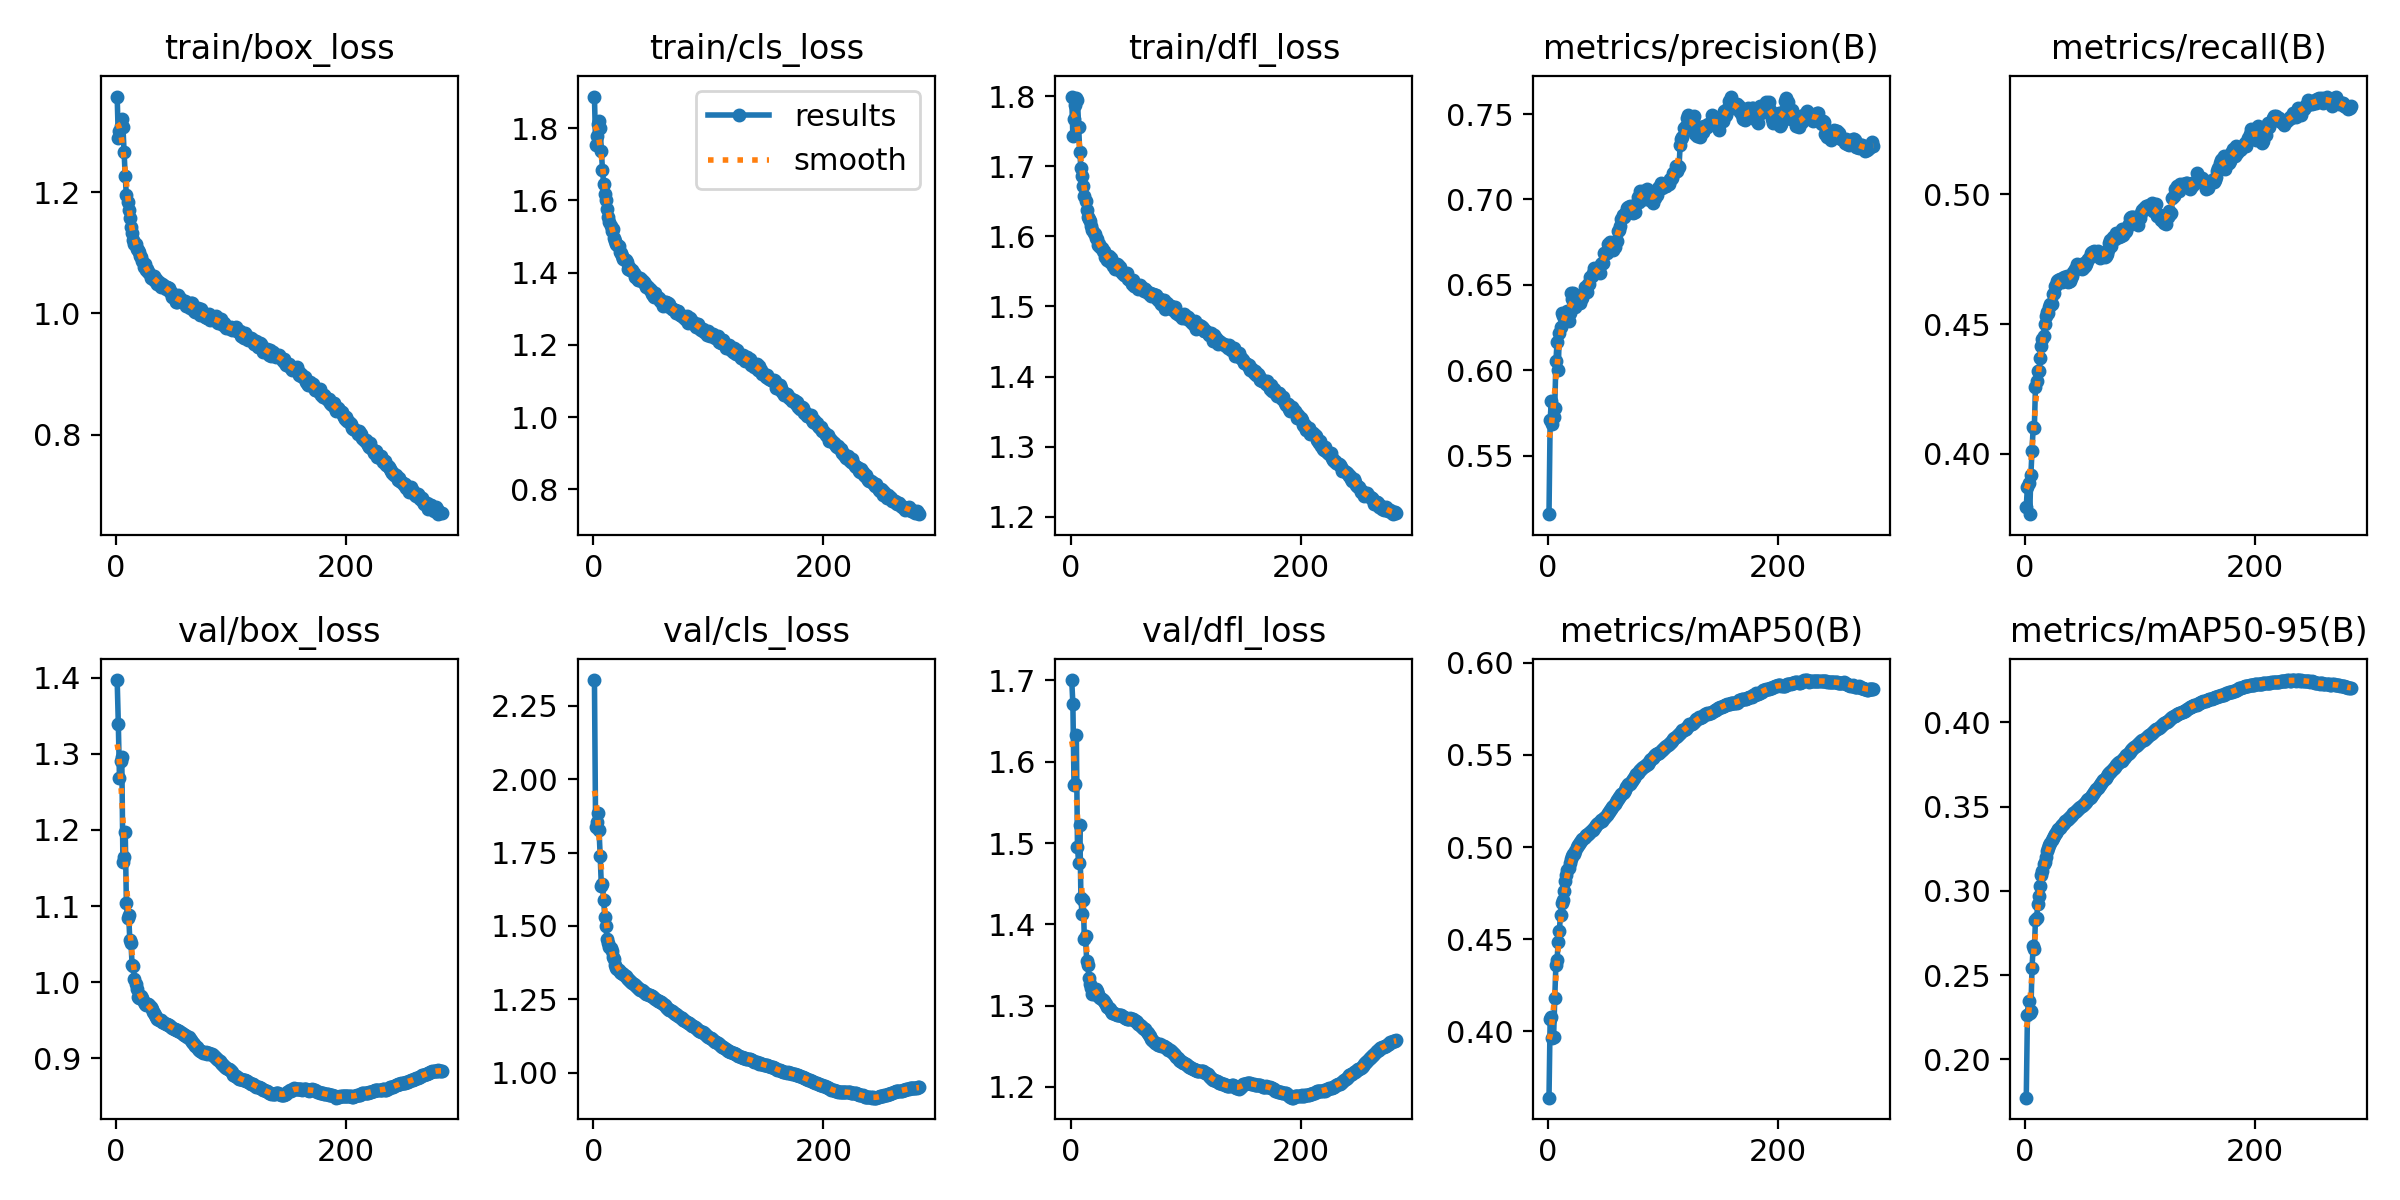

The table this chart was drawn from, first rows:
epoch, time, train/box_loss, train/cls_loss, train/dfl_loss, metrics/precision(B), metrics/recall(B), metrics/mAP50(B), metrics/mAP50-95(B), val/box_loss, val/cls_loss, val/dfl_loss, lr/pg0, lr/pg1, lr/pg2, lr/pg3, lr/pg4, lr/pg5, lr/pg6, lr/pg7
1, 1401, 1.358, 1.887, 1.799, 0.5158, 0.3797, 0.3638, 0.1773, 1.397, 2.338, 1.701, 0.005999, 0.002, 0.005999, 0.002, 0.005999, 0.002, 0.005999, 0.002
2, 2605, 1.29, 1.753, 1.743, 0.5708, 0.3873, 0.4064, 0.2261, 1.339, 1.837, 1.671, 0.012, 0.003999, 0.012, 0.003999, 0.012, 0.003999, 0.012, 0.003999
3, 3757, 1.301, 1.778, 1.767, 0.5818, 0.3888, 0.4076, 0.2349, 1.268, 1.856, 1.572, 0.018, 0.005999, 0.018, 0.005999, 0.018, 0.005999, 0.018, 0.005999
4, 4882, 1.309, 1.812, 1.787, 0.5687, 0.3768, 0.3965, 0.2276, 1.29, 1.886, 1.572, 0.02399, 0.007998, 0.02399, 0.007998, 0.02399, 0.007998, 0.02399, 0.007998
5, 5983, 1.321, 1.819, 1.798, 0.5725, 0.3921, 0.3966, 0.2287, 1.296, 1.827, 1.633, 0.02999, 0.009995, 0.02999, 0.009995, 0.02999, 0.009995, 0.02999, 0.009995
6, 7080, 1.308, 1.801, 1.794, 0.5779, 0.4012, 0.4178, 0.2545, 1.157, 1.737, 1.495, 0.02998, 0.009993, 0.02998, 0.009993, 0.02998, 0.009993, 0.02998, 0.009993
7, 8173, 1.267, 1.736, 1.756, 0.6054, 0.4103, 0.4359, 0.2671, 1.164, 1.637, 1.476, 0.02997, 0.00999, 0.02997, 0.00999, 0.02997, 0.00999, 0.02997, 0.00999
8, 9265, 1.226, 1.685, 1.72, 0.6163, 0.4099, 0.4387, 0.2654, 1.197, 1.643, 1.523, 0.02996, 0.009987, 0.02996, 0.009987, 0.02996, 0.009987, 0.02996, 0.009987
9, 10360, 1.195, 1.644, 1.697, 0.6, 0.4259, 0.4483, 0.2828, 1.105, 1.587, 1.432, 0.02995, 0.009983, 0.02995, 0.009983, 0.02995, 0.009983, 0.02995, 0.009983
10, 11452, 1.183, 1.618, 1.687, 0.622, 0.428, 0.4545, 0.2841, 1.084, 1.531, 1.412, 0.02993, 0.009978, 0.02993, 0.009978, 0.02993, 0.009978, 0.02993, 0.009978
11, 12545, 1.171, 1.6, 1.671, 0.6255, 0.4318, 0.4632, 0.2921, 1.088, 1.499, 1.43, 0.02992, 0.009973, 0.02992, 0.009973, 0.02992, 0.009973, 0.02992, 0.009973
12, 13637, 1.157, 1.575, 1.658, 0.6335, 0.432, 0.4694, 0.297, 1.055, 1.455, 1.381, 0.0299, 0.009967, 0.0299, 0.009967, 0.0299, 0.009967, 0.0299, 0.009967
13, 14729, 1.142, 1.553, 1.65, 0.6316, 0.437, 0.4714, 0.3032, 1.051, 1.442, 1.385, 0.02988, 0.009961, 0.02988, 0.009961, 0.02988, 0.009961, 0.02988, 0.009961
14, 15820, 1.133, 1.54, 1.637, 0.6324, 0.4416, 0.4761, 0.3092, 1.022, 1.429, 1.355, 0.02986, 0.009954, 0.02986, 0.009954, 0.02986, 0.009954, 0.02986, 0.009954
15, 16912, 1.121, 1.53, 1.628, 0.6333, 0.4441, 0.4814, 0.312, 1.021, 1.425, 1.351, 0.02984, 0.009947, 0.02984, 0.009947, 0.02984, 0.009947, 0.02984, 0.009947
16, 18004, 1.115, 1.516, 1.624, 0.6334, 0.4456, 0.485, 0.3159, 1.004, 1.413, 1.334, 0.02982, 0.009939, 0.02982, 0.009939, 0.02982, 0.009939, 0.02982, 0.009939
17, 19096, 1.114, 1.52, 1.622, 0.6348, 0.45, 0.4877, 0.3169, 0.998, 1.394, 1.327, 0.02979, 0.009931, 0.02979, 0.009931, 0.02979, 0.009931, 0.02979, 0.009931
18, 20187, 1.106, 1.496, 1.615, 0.6289, 0.453, 0.4886, 0.3204, 0.9912, 1.389, 1.321, 0.02977, 0.009922, 0.02977, 0.009922, 0.02977, 0.009922, 0.02977, 0.009922
19, 21279, 1.104, 1.487, 1.609, 0.6336, 0.4546, 0.4914, 0.3238, 0.9804, 1.366, 1.315, 0.02974, 0.009912, 0.02974, 0.009912, 0.02974, 0.009912, 0.02974, 0.009912
20, 22369, 1.101, 1.48, 1.605, 0.6454, 0.4542, 0.4935, 0.3256, 0.9791, 1.355, 1.314, 0.02971, 0.009902, 0.02971, 0.009902, 0.02971, 0.009902, 0.02971, 0.009902
21, 23460, 1.096, 1.476, 1.603, 0.6419, 0.4566, 0.4949, 0.3275, 0.9815, 1.354, 1.319, 0.02968, 0.009892, 0.02968, 0.009892, 0.02968, 0.009892, 0.02968, 0.009892
22, 24554, 1.093, 1.473, 1.598, 0.6451, 0.4578, 0.4962, 0.3282, 0.982, 1.349, 1.321, 0.02964, 0.009881, 0.02964, 0.009881, 0.02964, 0.009881, 0.02964, 0.009881
23, 25648, 1.086, 1.456, 1.596, 0.6443, 0.4579, 0.4964, 0.33, 0.9787, 1.342, 1.318, 0.02961, 0.009869, 0.02961, 0.009869, 0.02961, 0.009869, 0.02961, 0.009869
24, 26753, 1.077, 1.454, 1.587, 0.6368, 0.4615, 0.4977, 0.3316, 0.9744, 1.34, 1.315, 0.02957, 0.009857, 0.02957, 0.009857, 0.02957, 0.009857, 0.02957, 0.009857
25, 27853, 1.082, 1.446, 1.588, 0.6426, 0.4619, 0.4999, 0.3326, 0.9711, 1.34, 1.311, 0.02953, 0.009844, 0.02953, 0.009844, 0.02953, 0.009844, 0.02953, 0.009844
26, 28955, 1.072, 1.436, 1.584, 0.6407, 0.4648, 0.501, 0.3337, 0.9707, 1.336, 1.309, 0.02949, 0.009831, 0.02949, 0.009831, 0.02949, 0.009831, 0.02949, 0.009831
27, 30090, 1.073, 1.437, 1.583, 0.6412, 0.4651, 0.5016, 0.3347, 0.971, 1.334, 1.308, 0.02945, 0.009818, 0.02945, 0.009818, 0.02945, 0.009818, 0.02945, 0.009818
28, 31207, 1.068, 1.436, 1.579, 0.6395, 0.4665, 0.5026, 0.3355, 0.9711, 1.329, 1.307, 0.02941, 0.009803, 0.02941, 0.009803, 0.02941, 0.009803, 0.02941, 0.009803
29, 32370, 1.067, 1.429, 1.58, 0.6419, 0.4669, 0.5033, 0.3366, 0.9699, 1.324, 1.306, 0.02937, 0.009789, 0.02937, 0.009789, 0.02937, 0.009789, 0.02937, 0.009789
30, 33464, 1.059, 1.411, 1.571, 0.6421, 0.4676, 0.5043, 0.3376, 0.9677, 1.32, 1.303, 0.02932, 0.009773, 0.02932, 0.009773, 0.02932, 0.009773, 0.02932, 0.009773
31, 34550, 1.062, 1.416, 1.572, 0.645, 0.4666, 0.5048, 0.3385, 0.9648, 1.317, 1.301, 0.02927, 0.009758, 0.02927, 0.009758, 0.02927, 0.009758, 0.02927, 0.009758
32, 35638, 1.057, 1.408, 1.566, 0.6489, 0.4664, 0.5052, 0.3394, 0.9613, 1.313, 1.299, 0.02922, 0.009741, 0.02922, 0.009741, 0.02922, 0.009741, 0.02922, 0.009741
33, 36725, 1.062, 1.408, 1.572, 0.6481, 0.4677, 0.5067, 0.34, 0.9592, 1.309, 1.297, 0.02917, 0.009725, 0.02917, 0.009725, 0.02917, 0.009725, 0.02917, 0.009725
34, 37812, 1.054, 1.406, 1.563, 0.6461, 0.4684, 0.5067, 0.3406, 0.957, 1.306, 1.296, 0.02912, 0.009707, 0.02912, 0.009707, 0.02912, 0.009707, 0.02912, 0.009707
35, 38930, 1.057, 1.398, 1.569, 0.6507, 0.4674, 0.5071, 0.3416, 0.9546, 1.302, 1.293, 0.02907, 0.00969, 0.02907, 0.00969, 0.02907, 0.00969, 0.02907, 0.00969
36, 40099, 1.049, 1.387, 1.563, 0.6504, 0.4685, 0.5077, 0.3419, 0.9522, 1.298, 1.291, 0.02901, 0.009671, 0.02901, 0.009671, 0.02901, 0.009671, 0.02901, 0.009671
37, 41248, 1.051, 1.39, 1.558, 0.6547, 0.4663, 0.5082, 0.3426, 0.951, 1.296, 1.29, 0.02896, 0.009652, 0.02896, 0.009652, 0.02896, 0.009652, 0.02896, 0.009652
38, 42399, 1.048, 1.385, 1.558, 0.6551, 0.4667, 0.5091, 0.3433, 0.9507, 1.293, 1.291, 0.0289, 0.009633, 0.0289, 0.009633, 0.0289, 0.009633, 0.0289, 0.009633
39, 43494, 1.043, 1.381, 1.553, 0.6573, 0.4668, 0.5093, 0.3437, 0.9502, 1.289, 1.29, 0.02884, 0.009613, 0.02884, 0.009613, 0.02884, 0.009613, 0.02884, 0.009613
40, 44588, 1.049, 1.379, 1.56, 0.66, 0.4678, 0.5105, 0.3443, 0.9481, 1.286, 1.289, 0.02878, 0.009593, 0.02878, 0.009593, 0.02878, 0.009593, 0.02878, 0.009593
41, 45682, 1.047, 1.385, 1.559, 0.6575, 0.4687, 0.5109, 0.3451, 0.9473, 1.283, 1.289, 0.02872, 0.009572, 0.02872, 0.009572, 0.02872, 0.009572, 0.02872, 0.009572
42, 46778, 1.045, 1.381, 1.552, 0.6577, 0.4702, 0.5118, 0.346, 0.9469, 1.281, 1.289, 0.02865, 0.009551, 0.02865, 0.009551, 0.02865, 0.009551, 0.02865, 0.009551
43, 47870, 1.04, 1.375, 1.556, 0.6579, 0.4713, 0.5125, 0.3466, 0.9456, 1.279, 1.288, 0.02859, 0.009529, 0.02859, 0.009529, 0.02859, 0.009529, 0.02859, 0.009529
44, 48962, 1.043, 1.374, 1.551, 0.6575, 0.4718, 0.5131, 0.3473, 0.9454, 1.274, 1.288, 0.02852, 0.009507, 0.02852, 0.009507, 0.02852, 0.009507, 0.02852, 0.009507
45, 50057, 1.042, 1.369, 1.547, 0.657, 0.4733, 0.5138, 0.348, 0.9438, 1.272, 1.287, 0.02845, 0.009484, 0.02845, 0.009484, 0.02845, 0.009484, 0.02845, 0.009484
46, 51150, 1.041, 1.36, 1.545, 0.6622, 0.4726, 0.5144, 0.3485, 0.9435, 1.27, 1.286, 0.02838, 0.00946, 0.02838, 0.00946, 0.02838, 0.00946, 0.02838, 0.00946
47, 52245, 1.035, 1.364, 1.545, 0.6625, 0.4719, 0.5144, 0.349, 0.9421, 1.268, 1.285, 0.02831, 0.009437, 0.02831, 0.009437, 0.02831, 0.009437, 0.02831, 0.009437
48, 53338, 1.035, 1.357, 1.546, 0.663, 0.4726, 0.515, 0.3497, 0.9415, 1.266, 1.285, 0.02824, 0.009412, 0.02824, 0.009412, 0.02824, 0.009412, 0.02824, 0.009412
49, 54434, 1.027, 1.351, 1.547, 0.6687, 0.4714, 0.5158, 0.3505, 0.9398, 1.263, 1.283, 0.02816, 0.009388, 0.02816, 0.009388, 0.02816, 0.009388, 0.02816, 0.009388
50, 55527, 1.029, 1.351, 1.539, 0.6685, 0.4715, 0.5162, 0.3509, 0.9386, 1.262, 1.283, 0.02809, 0.009363, 0.02809, 0.009363, 0.02809, 0.009363, 0.02809, 0.009363
51, 56622, 1.029, 1.34, 1.539, 0.6688, 0.4737, 0.5171, 0.3515, 0.9385, 1.26, 1.284, 0.02801, 0.009337, 0.02801, 0.009337, 0.02801, 0.009337, 0.02801, 0.009337
52, 57717, 1.018, 1.338, 1.538, 0.6742, 0.4724, 0.5182, 0.3523, 0.938, 1.258, 1.284, 0.02793, 0.009311, 0.02793, 0.009311, 0.02793, 0.009311, 0.02793, 0.009311
53, 58810, 1.018, 1.334, 1.532, 0.6742, 0.4732, 0.519, 0.353, 0.9371, 1.255, 1.283, 0.02785, 0.009284, 0.02785, 0.009284, 0.02785, 0.009284, 0.02785, 0.009284
54, 59906, 1.031, 1.342, 1.538, 0.6753, 0.4743, 0.5202, 0.3539, 0.9364, 1.252, 1.283, 0.02777, 0.009257, 0.02777, 0.009257, 0.02777, 0.009257, 0.02777, 0.009257
55, 61000, 1.021, 1.331, 1.529, 0.6745, 0.475, 0.5206, 0.3544, 0.9355, 1.249, 1.282, 0.02769, 0.009229, 0.02769, 0.009229, 0.02769, 0.009229, 0.02769, 0.009229
56, 62094, 1.025, 1.328, 1.529, 0.6737, 0.4757, 0.5215, 0.3549, 0.9343, 1.246, 1.281, 0.0276, 0.009201, 0.0276, 0.009201, 0.0276, 0.009201, 0.0276, 0.009201
57, 63187, 1.019, 1.329, 1.531, 0.6705, 0.4775, 0.5223, 0.356, 0.9336, 1.243, 1.281, 0.02752, 0.009173, 0.02752, 0.009173, 0.02752, 0.009173, 0.02752, 0.009173
58, 64279, 1.02, 1.323, 1.53, 0.6721, 0.4778, 0.5235, 0.3568, 0.9327, 1.241, 1.28, 0.02743, 0.009144, 0.02743, 0.009144, 0.02743, 0.009144, 0.02743, 0.009144
59, 65372, 1.019, 1.322, 1.525, 0.6757, 0.4775, 0.5244, 0.3577, 0.9308, 1.24, 1.277, 0.02734, 0.009115, 0.02734, 0.009115, 0.02734, 0.009115, 0.02734, 0.009115
60, 66465, 1.02, 1.319, 1.531, 0.6759, 0.4782, 0.5254, 0.3584, 0.9303, 1.236, 1.276, 0.02725, 0.009085, 0.02725, 0.009085, 0.02725, 0.009085, 0.02725, 0.009085
... 223 more rows
